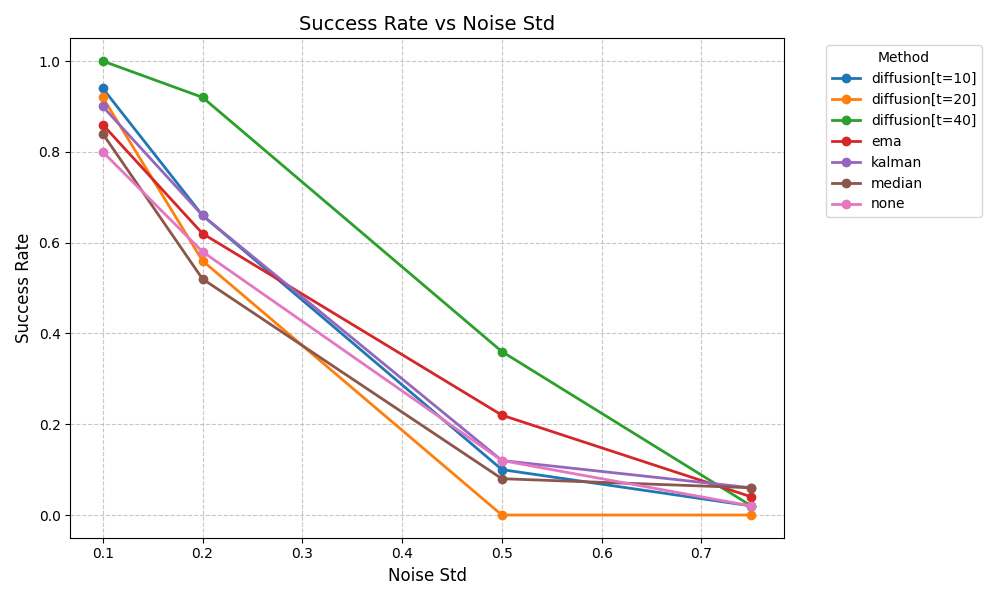

The data file committed next to this chart (first rows):
method, noise_std, mean_reward, success_rate, n_rollouts, seed, t_start
none, 0.1, 0.8000, 0.8000, 50, 0, 
kalman, 0.1, 0.9000, 0.9000, 50, 0, 
ema, 0.1, 0.8600, 0.8600, 50, 0, 
median, 0.1, 0.8400, 0.8400, 50, 0, 
diffusion[t=10], 0.1, 0.9400, 0.9400, 50, 0, 10
diffusion[t=20], 0.1, 0.9200, 0.9200, 50, 0, 20
diffusion[t=40], 0.1, 1, 1, 50, 0, 40
none, 0.2, 0.5800, 0.5800, 50, 0, 
kalman, 0.2, 0.6600, 0.6600, 50, 0, 
ema, 0.2, 0.6200, 0.6200, 50, 0, 
median, 0.2, 0.5200, 0.5200, 50, 0, 
diffusion[t=10], 0.2, 0.6600, 0.6600, 50, 0, 10
diffusion[t=20], 0.2, 0.5600, 0.5600, 50, 0, 20
diffusion[t=40], 0.2, 0.9200, 0.9200, 50, 0, 40
none, 0.5, 0.1200, 0.1200, 50, 0, 
kalman, 0.5, 0.1200, 0.1200, 50, 0, 
ema, 0.5, 0.2200, 0.2200, 50, 0, 
median, 0.5, 0.0800, 0.0800, 50, 0, 
diffusion[t=10], 0.5, 0.1000, 0.1000, 50, 0, 10
diffusion[t=20], 0.5, 0.0000, 0.0000, 50, 0, 20
diffusion[t=40], 0.5, 0.3600, 0.3600, 50, 0, 40
none, 0.75, 0.0200, 0.0200, 50, 0, 
kalman, 0.75, 0.0600, 0.0600, 50, 0, 
ema, 0.75, 0.0400, 0.0400, 50, 0, 
median, 0.75, 0.0600, 0.0600, 50, 0, 
diffusion[t=10], 0.75, 0.0200, 0.0200, 50, 0, 10
diffusion[t=20], 0.75, 0.0000, 0.0000, 50, 0, 20
diffusion[t=40], 0.75, 0.0200, 0.0200, 50, 0, 40
